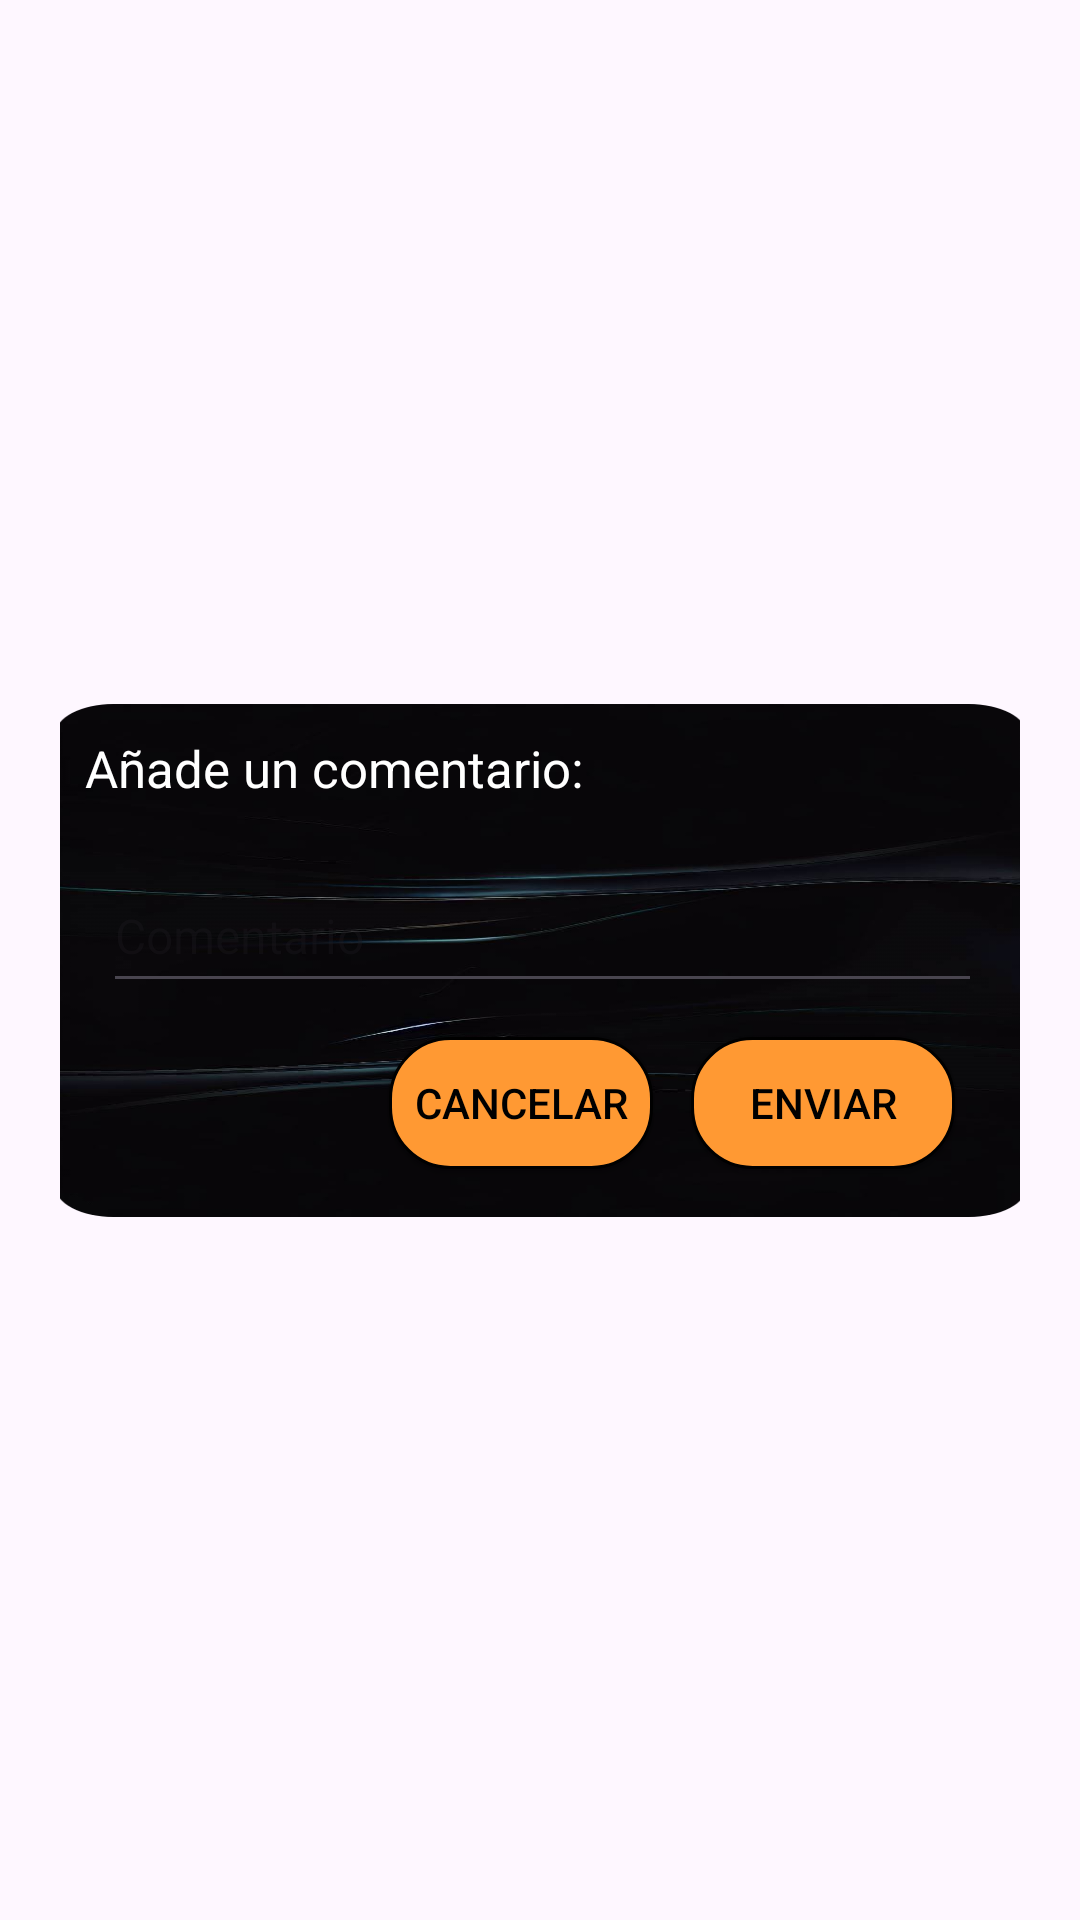

The Android layout XML behind this screen, and the referenced resources:
<!-- AndroidManifest.xml: application theme Theme.FilmLove_Front_Register -->
<!-- res/layout/alert_dialog_comentarios.xml -->
<?xml version="1.0" encoding="utf-8"?>
<androidx.constraintlayout.widget.ConstraintLayout
    xmlns:android="http://schemas.android.com/apk/res/android"
    xmlns:tools="http://schemas.android.com/tools"
    android:layout_margin="20dp"
    android:padding="20dp"
    android:id="@+id/dialogComment"
    xmlns:app="http://schemas.android.com/apk/res-auto"
    android:layout_width="match_parent"
    android:layout_height="match_parent"
    android:background="@android:color/transparent"
    >

    <androidx.constraintlayout.widget.ConstraintLayout
        android:id="@+id/dialogBox"
        android:layout_width="324dp"
        android:layout_height="171dp"
        android:background="@drawable/background_alert_dialog_comentarios"
        app:layout_constraintBottom_toBottomOf="parent"
        app:layout_constraintEnd_toEndOf="parent"
        app:layout_constraintStart_toStartOf="parent"
        app:layout_constraintTop_toTopOf="parent">


        <TextView
            android:id="@+id/editTitle"
            android:layout_width="match_parent"
            android:layout_height="wrap_content"
            android:drawablePadding="8dp"
            android:padding="10dp"
            android:text="Añade un comentario:"
            android:textColor="@color/white"
            android:textSize="17sp"
            app:layout_constraintTop_toTopOf="parent"
            tools:layout_editor_absoluteX="0dp" />

        <EditText
            android:id="@+id/editComentario"
            android:layout_width="293dp"
            android:layout_height="48dp"
            android:hint="Comentario"
            android:maxLength="300"
            android:textColor="@color/white"
            android:textSize="16sp"
            app:layout_constraintBottom_toBottomOf="parent"
            app:layout_constraintEnd_toEndOf="parent"
            app:layout_constraintHorizontal_bias="0.516"
            app:layout_constraintStart_toStartOf="parent"
            app:layout_constraintTop_toBottomOf="@+id/editTitle"
            app:layout_constraintVertical_bias="0.112" />

        <Button
            android:id="@+id/btnEnviar"
            android:layout_width="wrap_content"
            android:layout_height="44dp"
            android:layout_marginEnd="24dp"
            android:layout_marginBottom="16dp"
            android:background="@drawable/boton_pressed"
            android:text="Enviar"
            android:textColor="@color/black"
            android:textSize="14sp"
            app:cornerRadius="20dp"
            app:layout_constraintBottom_toBottomOf="@id/dialogBox"
            app:layout_constraintEnd_toEndOf="parent"
            app:layout_constraintTop_toBottomOf="@+id/editComentario"
            app:layout_constraintVertical_bias="1.0" />

        <Button
            android:id="@+id/btnCancelar"
            android:layout_width="wrap_content"
            android:layout_height="44dp"
            android:layout_marginBottom="16dp"
            android:background="@drawable/boton_pressed"
            android:text="Cancelar"
            android:textColor="@color/black"
            android:textSize="14sp"
            app:cornerRadius="20dp"
            app:layout_constraintBottom_toBottomOf="@id/dialogBox"
            app:layout_constraintEnd_toStartOf="@+id/btnEnviar"
            app:layout_constraintHorizontal_bias="0.897"
            app:layout_constraintStart_toStartOf="parent"
            app:layout_constraintTop_toBottomOf="@+id/editComentario"
            app:layout_constraintVertical_bias="1.0" />

    </androidx.constraintlayout.widget.ConstraintLayout>
</androidx.constraintlayout.widget.ConstraintLayout>
<!-- resources referenced by this layout -->
<resources>
  <color name="black">#FF000000</color>
  <color name="white">#FFFFFFFF</color>
  <!-- drawable background_alert_dialog_comentarios: png bitmap (drawable, 203883 bytes) -->
  <!-- drawable boton_pressed (drawable) -->
  <selector xmlns:android="http://schemas.android.com/apk/res/android">
      <item android:state_pressed="true">
          <shape>
              <corners android:radius="20dp" /> 
              <stroke
                  android:width="1dp"
                  android:color="#333333" /> 
              <solid android:color="#CC7D28" /> 
          </shape>
      </item>
      <item>
          <shape>
              <corners android:radius="20dp" /> 
              <stroke
                  android:width="1dp"
                  android:color="#000000" /> 
              <solid android:color="@color/orange" /> 
          </shape>
      </item>
  </selector>
  <style name="Theme.FilmLove_Front_Register" parent="Base.Theme.FilmLove_Front_Register" />
  <color name="orange">#FF9933</color>
  <style name="Base.Theme.FilmLove_Front_Register" parent="Theme.Material3.DayNight.NoActionBar">
          
          
      </style>
</resources>
